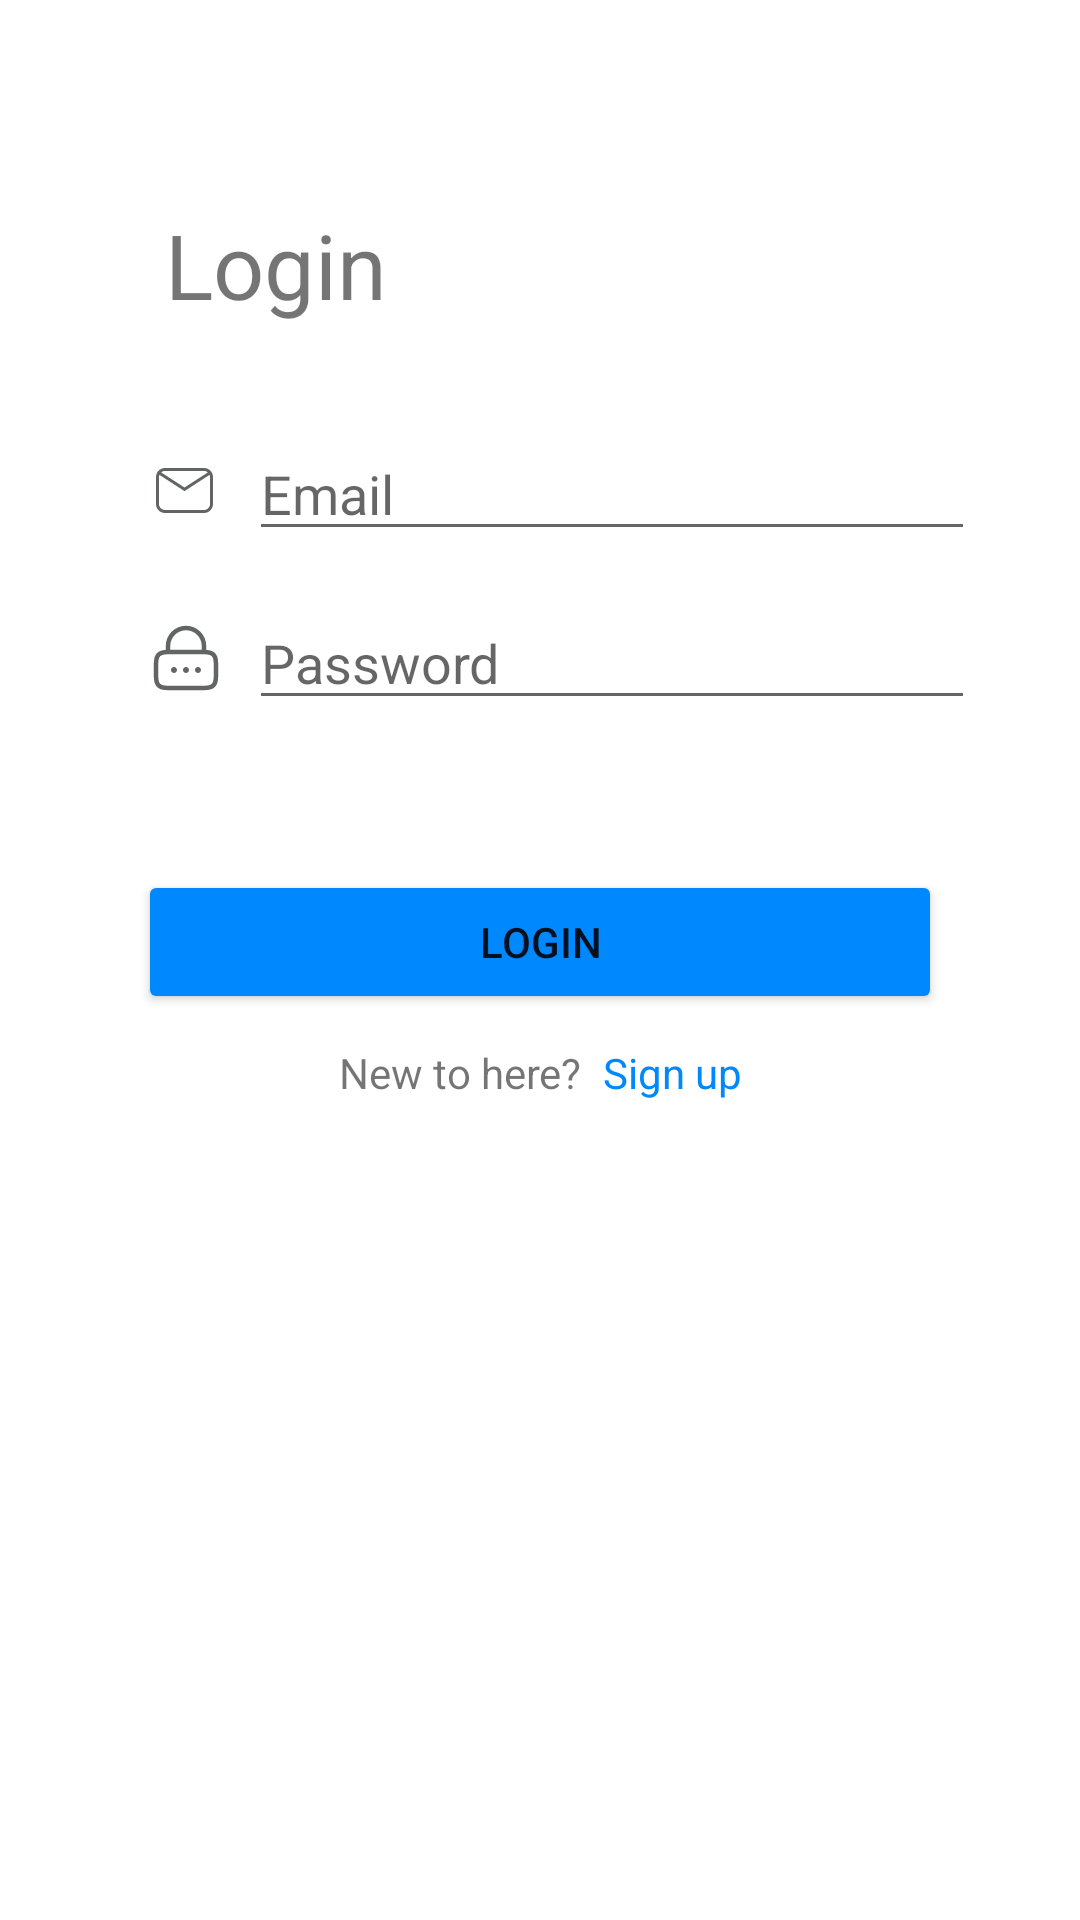

Layout XML and referenced resources for this Android screen:
<!-- AndroidManifest.xml: application theme Theme.SellCar -->
<!-- res/layout/fragment_login.xml -->
<?xml version="1.0" encoding="utf-8"?>
<FrameLayout
    xmlns:android="http://schemas.android.com/apk/res/android"
    android:layout_height="match_parent"
    android:layout_width="match_parent"
    android:background="@color/white"
    android:paddingBottom="58dp">

    <ScrollView
        xmlns:app="http://schemas.android.com/apk/res-auto"
        xmlns:tools="http://schemas.android.com/tools"
        android:layout_width="match_parent"
        android:layout_height="wrap_content"
        android:background="@color/white">

        <androidx.constraintlayout.widget.ConstraintLayout
            android:layout_width="match_parent"
            android:layout_height="wrap_content"
            tools:context=".fragments.LoginFragment">

            <ImageView
                android:id="@+id/imageView3"
                android:layout_width="wrap_content"
                android:layout_height="wrap_content"
                android:layout_marginTop="34dp"
                android:src="@drawable/image1"
                app:layout_constraintEnd_toEndOf="parent"
                app:layout_constraintStart_toStartOf="parent"
                app:layout_constraintTop_toTopOf="parent" />

            <TextView
                android:id="@+id/login_title"
                android:layout_width="wrap_content"
                android:layout_height="wrap_content"
                android:layout_marginStart="55dp"
                android:layout_marginTop="34dp"
                android:text="Login"
                android:textSize="30sp"
                app:layout_constraintStart_toStartOf="parent"
                app:layout_constraintTop_toBottomOf="@+id/imageView3" />

            <LinearLayout
                android:id="@+id/email_lin"
                android:layout_width="wrap_content"
                android:layout_height="match_parent"
                android:layout_marginStart="50dp"
                android:layout_marginTop="34dp"
                android:orientation="horizontal"
                app:layout_constraintStart_toStartOf="parent"
                app:layout_constraintTop_toBottomOf="@id/login_title">

                <ImageView
                    android:id="@+id/icon_email"
                    android:layout_width="wrap_content"
                    android:layout_height="wrap_content"
                    android:layout_gravity="center_vertical"
                    android:src="@drawable/ic_email" />

                <EditText
                    android:id="@+id/email_et"
                    android:layout_width="242dp"
                    android:layout_height="wrap_content"
                    android:layout_marginStart="9dp"
                    android:hint="Email" />

            </LinearLayout>

            <LinearLayout
                android:id="@+id/password_lin"
                android:layout_width="wrap_content"
                android:layout_height="wrap_content"
                android:layout_marginStart="50dp"
                android:layout_marginTop="15dp"
                android:orientation="horizontal"
                app:layout_constraintStart_toStartOf="parent"
                app:layout_constraintTop_toBottomOf="@id/email_lin">

                <ImageView
                    android:id="@+id/icon_password"
                    android:layout_width="wrap_content"
                    android:layout_height="wrap_content"
                    android:layout_gravity="center_vertical"
                    android:src="@drawable/ic_password" />

                <EditText
                    android:id="@+id/password_et"
                    android:layout_width="242dp"
                    android:layout_height="wrap_content"
                    android:layout_marginStart="9dp"
                    android:hint="Password"
                    android:inputType="textPassword" />

            </LinearLayout>

            <Button
                android:id="@+id/login_btn"
                android:layout_width="268dp"
                android:layout_height="wrap_content"
                android:layout_marginTop="50dp"
                android:backgroundTint="@color/theme_color"
                android:text="Login"
                app:layout_constraintEnd_toEndOf="parent"
                app:layout_constraintStart_toStartOf="parent"
                app:layout_constraintTop_toBottomOf="@+id/password_lin" />

            <LinearLayout
                android:layout_width="wrap_content"
                android:layout_height="wrap_content"
                android:layout_marginTop="10dp"
                android:orientation="horizontal"
                app:layout_constraintEnd_toEndOf="parent"
                app:layout_constraintStart_toStartOf="parent"
                app:layout_constraintTop_toBottomOf="@id/login_btn">

                <TextView
                    android:layout_width="wrap_content"
                    android:layout_height="wrap_content"
                    android:text="New to here?" />

                <TextView
                    android:id="@+id/go_to_register_activity_tv"
                    android:layout_width="wrap_content"
                    android:layout_height="wrap_content"
                    android:layout_marginStart="7dp"
                    android:text="Sign up"
                    android:textColor="@color/theme_color" />
            </LinearLayout>

        </androidx.constraintlayout.widget.ConstraintLayout>
    </ScrollView>

</FrameLayout>
<!-- resources referenced by this layout -->
<resources>
  <color name="theme_color">#0089FF</color>
  <color name="white">#FFFFFFFF</color>
  <!-- drawable ic_email (drawable) -->
  <vector xmlns:android="http://schemas.android.com/apk/res/android"
      android:width="24dp"
      android:height="24dp"
      android:viewportWidth="24"
      android:viewportHeight="24">
      <group>
          <clip-path
              android:pathData="M0,0h24v24h-24z"/>
          <path
              android:pathData="M5,5H18C18.796,5 19.559,5.316 20.121,5.879C20.684,6.441 21,7.204 21,8V17C21,17.796 20.684,18.559 20.121,19.121C19.559,19.684 18.796,20 18,20H5C4.204,20 3.441,19.684 2.879,19.121C2.316,18.559 2,17.796 2,17V8C2,7.204 2.316,6.441 2.879,5.879C3.441,5.316 4.204,5 5,5ZM5,6C4.5,6 4.06,6.17 3.72,6.47L11.5,11.5L19.28,6.47C18.94,6.17 18.5,6 18,6H5ZM11.5,12.71L3.13,7.28C3.05,7.5 3,7.75 3,8V17C3,17.53 3.211,18.039 3.586,18.414C3.961,18.789 4.47,19 5,19H18C18.53,19 19.039,18.789 19.414,18.414C19.789,18.039 20,17.53 20,17V8C20,7.75 19.95,7.5 19.87,7.28L11.5,12.71Z"
              android:fillColor="#636565"/>
      </group>
  </vector>
  <!-- drawable ic_password: vector/xml drawable (drawable, 2774 chars, omitted) -->
  <style name="Theme.SellCar" parent="Theme.MaterialComponents.DayNight.DarkActionBar">
          
          <item name="colorPrimary">#0089FF</item>
          <item name="colorOnPrimary">@color/black</item>
  
          
          <item name="android:statusBarColor">#FFFFFF</item>
          <item name="android:windowLightStatusBar">true</item>
      </style>
  <color name="black">#FF000000</color>
</resources>
